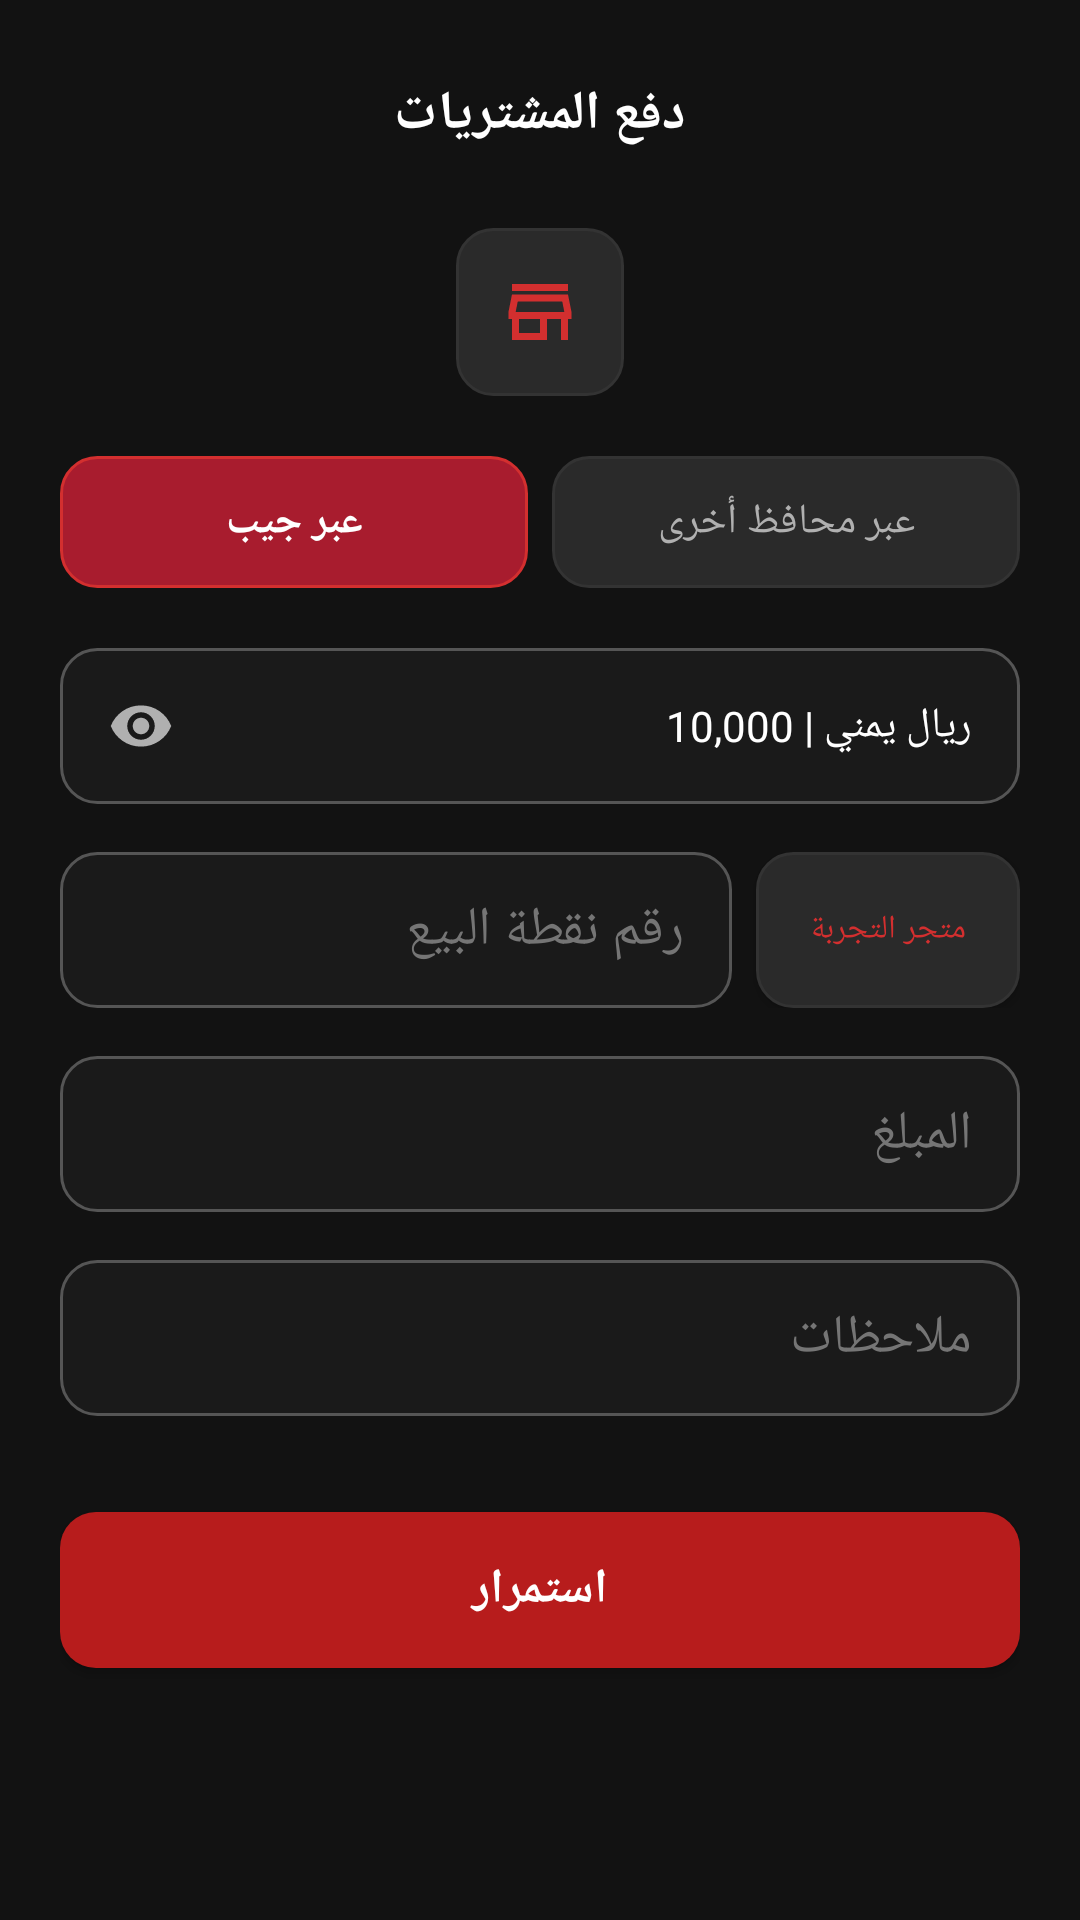

Write the Android layout XML for this screen, with the resource values it uses.
<!-- AndroidManifest.xml: application theme Theme.JaibTap -->
<!-- res/layout/activity_pos.xml -->
<?xml version="1.0" encoding="utf-8"?>
<ScrollView xmlns:android="http://schemas.android.com/apk/res/android"
    xmlns:app="http://schemas.android.com/apk/res-auto"
    android:layout_width="match_parent"
    android:layout_height="match_parent"
    android:background="@color/background_primary"
    android:fillViewport="true">

    <LinearLayout
        android:layout_width="match_parent"
        android:layout_height="wrap_content"
        android:orientation="vertical"
        android:padding="20dp">

        
        <RelativeLayout
            android:layout_width="match_parent"
            android:layout_height="wrap_content">

            <ImageView
                android:id="@+id/btnBack"
                android:layout_width="36dp"
                android:layout_height="36dp"
                android:padding="6dp"
                android:src="@drawable/ic_back"
                android:layout_alignParentStart="true"
                android:contentDescription="@string/back" />

            <TextView
                android:layout_width="wrap_content"
                android:layout_height="wrap_content"
                android:layout_centerInParent="true"
                android:text="@string/pos_title"
                android:textColor="@color/white"
                android:textSize="18sp"
                android:textStyle="bold" />
        </RelativeLayout>

        
        <FrameLayout
            android:layout_width="56dp"
            android:layout_height="56dp"
            android:layout_gravity="center"
            android:background="@drawable/bg_button_secondary"
            android:layout_marginTop="20dp">

            <ImageView
                android:layout_width="28dp"
                android:layout_height="28dp"
                android:layout_gravity="center"
                android:src="@drawable/ic_pos"
                app:tint="@color/primary_red_light" />
        </FrameLayout>

        
        <LinearLayout
            android:layout_width="match_parent"
            android:layout_height="44dp"
            android:orientation="horizontal"
            android:layout_marginTop="20dp"
            android:weightSum="2">

            <TextView
                android:id="@+id/tabJaib"
                android:layout_width="0dp"
                android:layout_height="match_parent"
                android:layout_weight="1"
                android:background="@drawable/bg_tab_selected"
                android:gravity="center"
                android:text="عبر جيب"
                android:textColor="@color/white"
                android:textSize="14sp"
                android:textStyle="bold" />

            <View
                android:layout_width="8dp"
                android:layout_height="match_parent" />

            <TextView
                android:id="@+id/tabOtherWallets"
                android:layout_width="0dp"
                android:layout_height="match_parent"
                android:layout_weight="1"
                android:background="@drawable/bg_button_secondary"
                android:gravity="center"
                android:text="عبر محافظ أخرى"
                android:textColor="@color/text_secondary"
                android:textSize="14sp" />
        </LinearLayout>

        
        <LinearLayout
            android:layout_width="match_parent"
            android:layout_height="@dimen/input_height"
            android:background="@drawable/bg_input_field"
            android:gravity="center_vertical"
            android:paddingHorizontal="16dp"
            android:layout_marginTop="20dp">

            <ImageView
                android:layout_width="22dp"
                android:layout_height="22dp"
                android:src="@drawable/ic_eye"
                app:tint="@color/text_secondary" />

            <TextView
                android:id="@+id/tvAvailableBalance"
                android:layout_width="0dp"
                android:layout_height="wrap_content"
                android:layout_weight="1"
                android:text="ريال يمني | 10,000"
                android:textAlignment="viewEnd"
                android:textColor="@color/white"
                android:textSize="14sp" />
        </LinearLayout>

        
        <LinearLayout
            android:layout_width="match_parent"
            android:layout_height="@dimen/input_height"
            android:orientation="horizontal"
            android:layout_marginTop="16dp">

            <EditText
                android:id="@+id/etPosNumber"
                android:layout_width="0dp"
                android:layout_height="match_parent"
                android:layout_weight="1"
                android:background="@drawable/bg_input_field"
                android:hint="@string/pos_number"
                android:inputType="number"
                android:paddingHorizontal="16dp"
                android:textColor="@color/white"
                android:textColorHint="@color/text_hint" />

            <View
                android:layout_width="8dp"
                android:layout_height="match_parent" />

            
            <Button
                android:id="@+id/btnQuickFillMerchant"
                android:layout_width="wrap_content"
                android:layout_height="match_parent"
                android:background="@drawable/bg_button_secondary"
                app:backgroundTint="@null"
                android:text="متجر التجربة"
                android:textColor="@color/primary_red_light"
                android:textSize="11sp"
                android:paddingHorizontal="10dp" />
        </LinearLayout>

        
        <TextView
            android:id="@+id/tvMerchantName"
            android:layout_width="wrap_content"
            android:layout_height="wrap_content"
            android:text="المتجر: متجر التجربة"
            android:textColor="@color/success_green"
            android:textSize="12sp"
            android:layout_marginTop="4dp"
            android:visibility="gone" />

        
        <EditText
            android:id="@+id/etPosAmount"
            android:layout_width="match_parent"
            android:layout_height="@dimen/input_height"
            android:background="@drawable/bg_input_field"
            android:hint="@string/amount"
            android:inputType="numberDecimal"
            android:paddingHorizontal="16dp"
            android:textColor="@color/white"
            android:textColorHint="@color/text_hint"
            android:layout_marginTop="16dp" />

        
        <EditText
            android:id="@+id/etPosNotes"
            android:layout_width="match_parent"
            android:layout_height="@dimen/input_height"
            android:background="@drawable/bg_input_field"
            android:hint="@string/notes"
            android:inputType="text"
            android:paddingHorizontal="16dp"
            android:textColor="@color/white"
            android:textColorHint="@color/text_hint"
            android:layout_marginTop="16dp" />

        
        <Button
            android:id="@+id/btnConfirmPosPayment"
            android:layout_width="match_parent"
            android:layout_height="@dimen/button_height"
            android:background="@drawable/bg_button_primary"
            app:backgroundTint="@null"
            android:text="@string/continue_btn"
            android:textColor="@color/white"
            android:textSize="16sp"
            android:textStyle="bold"
            android:layout_marginTop="32dp" />

    </LinearLayout>
</ScrollView>
<!-- resources referenced by this layout -->
<resources>
  <color name="background_primary">#FF121212</color>
  <color name="primary_red_light">#FFD32F2F</color>
  <color name="success_green">#FF4CAF50</color>
  <color name="text_hint">#FF757575</color>
  <color name="text_secondary">#FFB0B0B0</color>
  <color name="white">#FFFFFFFF</color>
  <dimen name="button_height">52dp</dimen>
  <dimen name="input_height">52dp</dimen>
  <!-- drawable bg_button_primary (drawable) -->
  <?xml version="1.0" encoding="utf-8"?>
  <shape xmlns:android="http://schemas.android.com/apk/res/android"
      android:shape="rectangle">
      <solid android:color="@color/button_red" />
      <corners android:radius="@dimen/corner_radius" />
  </shape>
  <!-- drawable bg_button_secondary (drawable) -->
  <?xml version="1.0" encoding="utf-8"?>
  <shape xmlns:android="http://schemas.android.com/apk/res/android"
      android:shape="rectangle">
      <solid android:color="@color/tab_unselected" />
      <stroke
          android:width="1dp"
          android:color="@color/divider" />
      <corners android:radius="@dimen/corner_radius" />
  </shape>
  <!-- drawable bg_input_field (drawable) -->
  <?xml version="1.0" encoding="utf-8"?>
  <shape xmlns:android="http://schemas.android.com/apk/res/android"
      android:shape="rectangle">
      <solid android:color="@color/background_input" />
      <stroke
          android:width="1dp"
          android:color="@color/border_input" />
      <corners android:radius="@dimen/corner_radius" />
  </shape>
  <!-- drawable bg_tab_selected (drawable) -->
  <?xml version="1.0" encoding="utf-8"?>
  <shape xmlns:android="http://schemas.android.com/apk/res/android"
      android:shape="rectangle">
      <solid android:color="@color/tab_selected" />
      <stroke
          android:width="1dp"
          android:color="@color/primary_red_light" />
      <corners android:radius="@dimen/corner_radius" />
  </shape>
  <!-- drawable ic_eye (drawable) -->
  <vector xmlns:android="http://schemas.android.com/apk/res/android"
      android:width="24dp"
      android:height="24dp"
      android:viewportWidth="24"
      android:viewportHeight="24">
      <path
          android:fillColor="@color/white"
          android:pathData="M12,4.5C7,4.5 2.73,7.61 1,12c1.73,4.39 6,7.5 11,7.5s9.27,-3.11 11,-7.5c-1.73,-4.39 -6,-7.5 -11,-7.5zM12,17c-2.76,0 -5,-2.24 -5,-5s2.24,-5 5,-5 5,2.24 5,5 -2.24,5 -5,5zm0,-8c-1.66,0 -3,1.34 -3,3s1.34,3 3,3 3,-1.34 3,-3 -1.34,-3 -3,-3z" />
  </vector>
  <!-- drawable ic_pos (drawable) -->
  <vector xmlns:android="http://schemas.android.com/apk/res/android"
      android:width="24dp"
      android:height="24dp"
      android:viewportWidth="24"
      android:viewportHeight="24">
      <path
          android:fillColor="@color/white"
          android:pathData="M18.36,9l0.6,3H5.04l0.6,-3h12.72M20,4H4v2h16V4zm0,3H4l-1,5v2h1v6h10v-6h4v6h2v-6h1v-2l-1,-5zM6,18v-4h6v4H6z" />
  </vector>
  <string name="amount">المبلغ</string>
  <string name="back">رجوع</string>
  <string name="continue_btn">استمرار</string>
  <string name="notes">ملاحظات</string>
  <string name="pos_number">رقم نقطة البيع</string>
  <string name="pos_title">دفع المشتريات</string>
  <color name="button_red">#FFB71C1C</color>
  <dimen name="corner_radius">12dp</dimen>
  <color name="tab_unselected">#FF2A2A2A</color>
  <color name="divider">#FF333333</color>
  <color name="background_input">#FF1A1A1A</color>
  <color name="border_input">#FF555555</color>
  <color name="tab_selected">#FFA81C2E</color>
  <color name="primary_red">#FFA81C2E</color>
  <color name="primary_red_dark">#FF8B1525</color>
  <color name="black">#FF000000</color>
  <color name="text_primary">#FFFFFFFF</color>
</resources>
